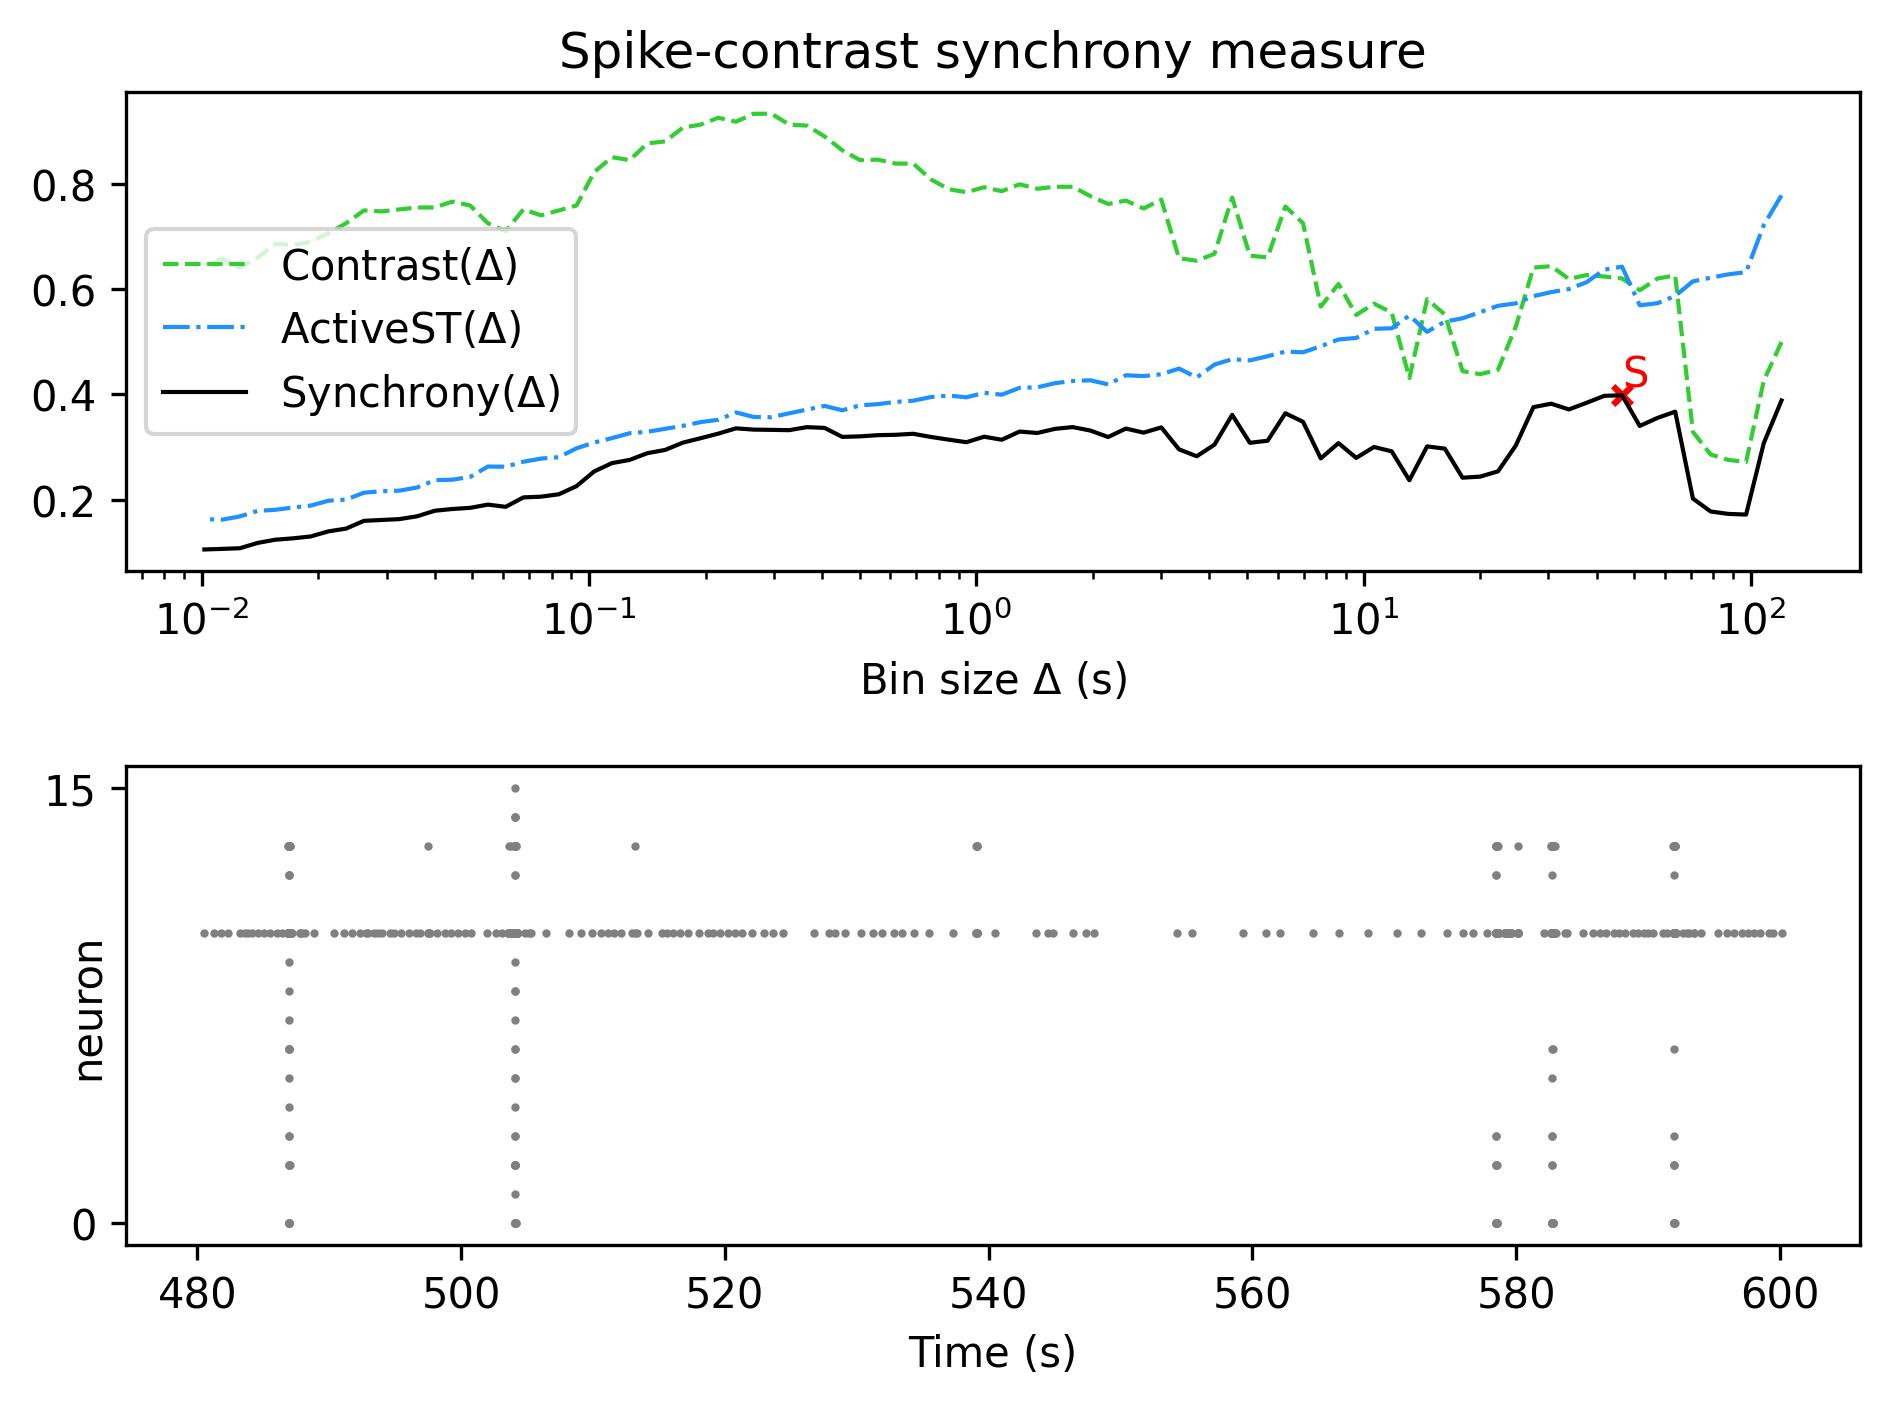

The file beside this chart, header and first rows:
, Spike-contrast (120.0 s), Spike-contrast (108.0 s), Spike-contrast (97.2 s), Spike-contrast (87.48 s), Spike-contrast (78.732 s), Spike-contrast (70.859 s), Spike-contrast (63.773 s), Spike-contrast (57.396 s), Spike-contrast (51.656 s), Spike-contrast (46.49 s), Spike-contrast (41.841 s), Spike-contrast (37.657 s), Spike-contrast (33.892 s), Spike-contrast (30.502 s), Spike-contrast (27.452 s), Spike-contrast (24.707 s), Spike-contrast (22.236 s), Spike-contrast (20.013 s), Spike-contrast (18.011 s), Spike-contrast (16.21 s), Spike-contrast (14.589 s), Spike-contrast (13.13 s), Spike-contrast (11.817 s)
0, 0.3882, 0.3073, 0.1716, 0.1728, 0.1774, 0.202, 0.367, 0.3551, 0.3398, 0.3981, 0.397, 0.3838, 0.3712, 0.3821, 0.3756, 0.3024, 0.2537, 0.2437, 0.2415, 0.2967, 0.301, 0.2368, 0.2916
